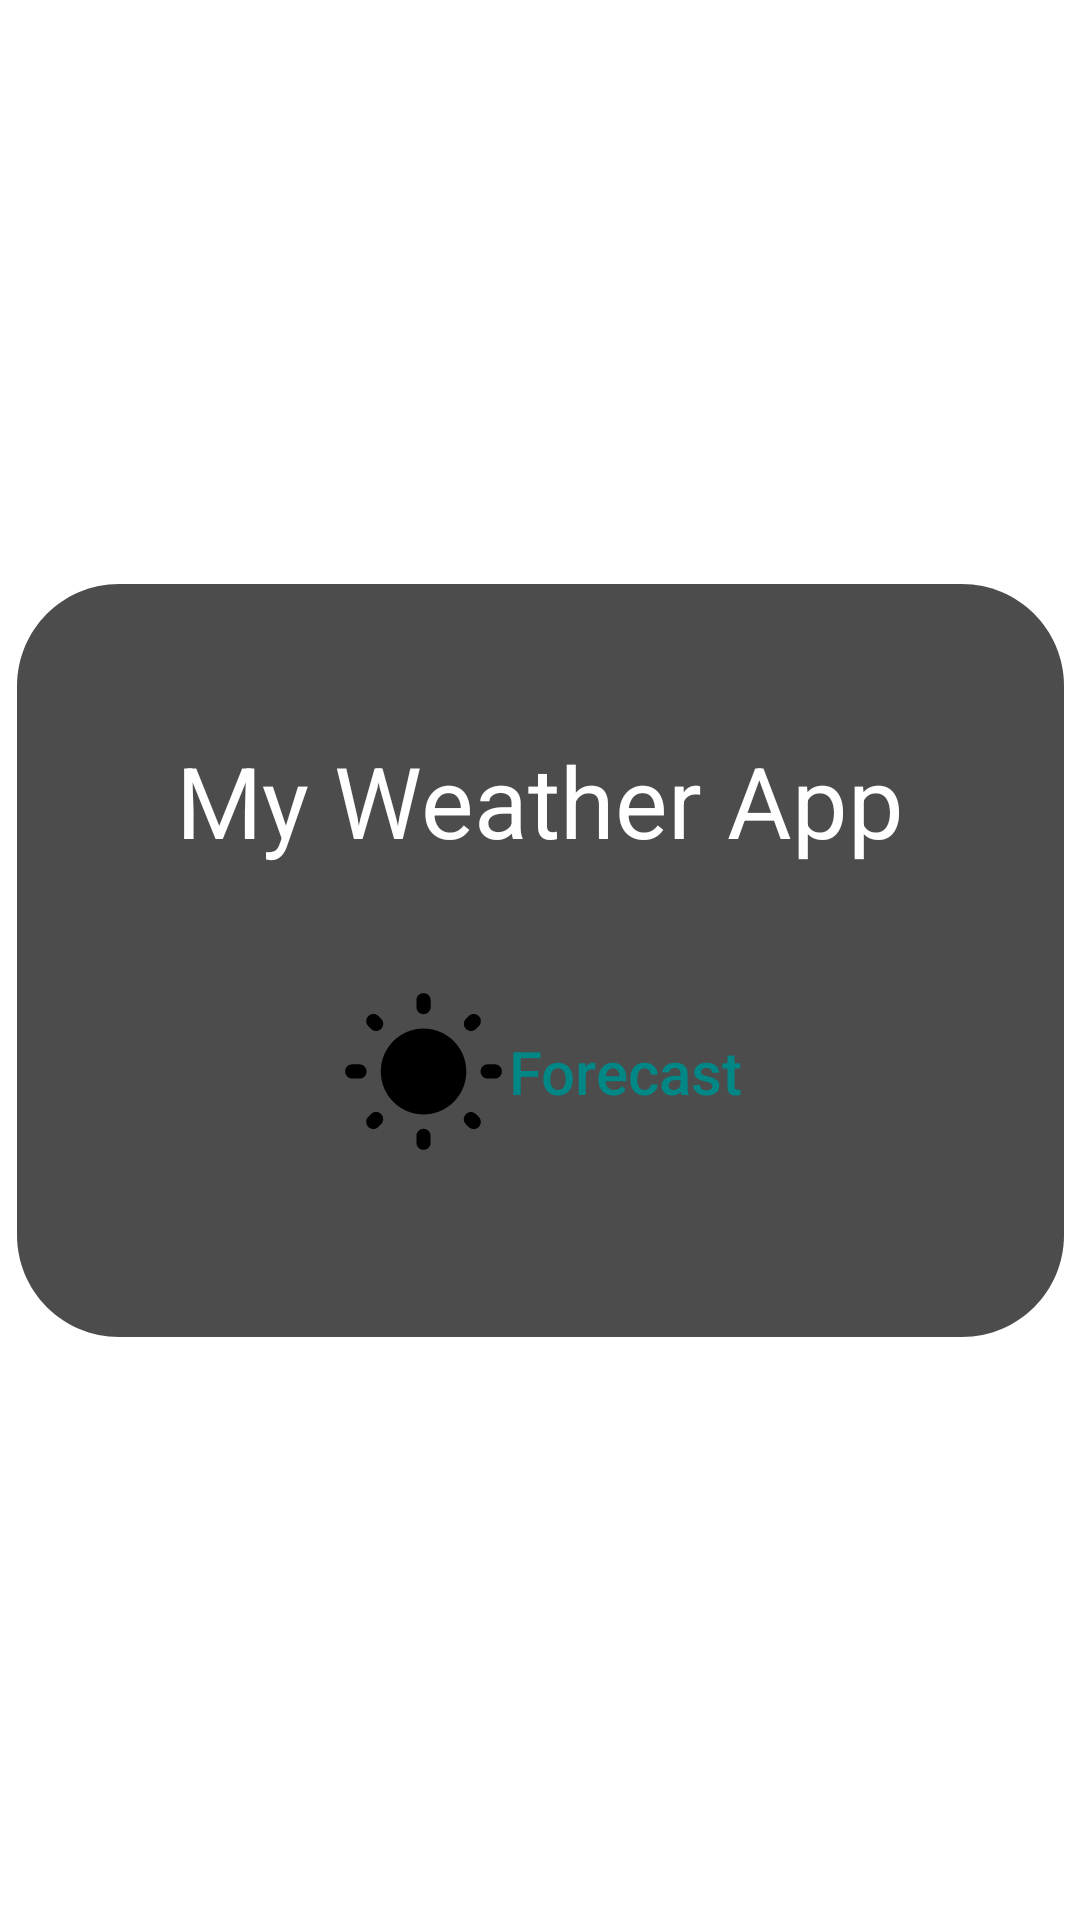

Android layout source for this screen:
<!-- AndroidManifest.xml: activity theme Theme.Full_Stack_Assessment.NoActionBar -->
<!-- res/layout/activity_main.xml -->
<?xml version="1.0" encoding="utf-8"?>
<androidx.constraintlayout.widget.ConstraintLayout xmlns:android="http://schemas.android.com/apk/res/android"
    xmlns:app="http://schemas.android.com/apk/res-auto"
    xmlns:tools="http://schemas.android.com/tools"
    android:layout_width="match_parent"
    android:layout_height="match_parent">


    <ImageView
        android:id="@+id/imageView2"
        android:layout_width="wrap_content"
        android:layout_height="wrap_content"
        android:scaleType="centerCrop"
        app:layout_constraintBottom_toBottomOf="parent"
        app:layout_constraintEnd_toEndOf="parent"
        app:layout_constraintStart_toStartOf="parent"
        app:layout_constraintTop_toTopOf="parent"
        app:srcCompat="@drawable/cloud_background" />

    <LinearLayout
        android:layout_width="wrap_content"
        android:layout_height="wrap_content"

        android:orientation="vertical"
        android:background="@drawable/rounded_trans_rect"
        app:layout_constraintBottom_toBottomOf="parent"
        app:layout_constraintEnd_toEndOf="parent"
        app:layout_constraintStart_toStartOf="parent"
        app:layout_constraintTop_toTopOf="parent"
        android:padding="20dp"
        >

        <TextView
            android:id="@+id/weather_description"
            android:layout_width="wrap_content"
            android:layout_height="wrap_content"
            android:layout_marginTop="30dp"
            android:layout_marginBottom="40dp"
            android:layout_gravity="center_horizontal"
            android:text="My Weather App"
            android:textColor="#FFFFFF"
            android:textSize="33dp" />

        <Button
            android:id="@+id/forecast_button"
            android:background="@drawable/rounded_trans_button"
            android:layout_width="wrap_content"
            android:layout_height="wrap_content"
            android:text="Forecast"
            android:textAllCaps="false"
            android:backgroundTint="@android:color/white"
            android:layout_gravity="center_horizontal"
            android:drawableLeft="@drawable/ic_sun"
            android:textColor="@color/teal_700"
            android:textSize="20dp"
            android:textFontWeight="1"/>

    </LinearLayout>

</androidx.constraintlayout.widget.ConstraintLayout>
<!-- resources referenced by this layout -->
<resources>
  <!-- drawable ic_sun (drawable) -->
  <vector xmlns:android="http://schemas.android.com/apk/res/android"
      android:width="57dp"
      android:height="57dp"
      android:viewportWidth="57"
      android:viewportHeight="57">
      <path
          android:fillColor="#FF000000"
          android:pathData="M14.37 10.94l-0.92-0.93c-0.93-0.93-2.43-0.9-3.33 0l-0.02 0.02c-0.93 0.93-0.93 2.44 0 3.34l0.92 0.93c0.93 0.93 2.4 0.93 3.33 0l0.02-0.02c0.93-0.9 0.93-2.43 0-3.34ZM7.15 26.11H4.73c-1.31 0-2.36 1.05-2.36 2.37v0.02c0 1.31 1.05 2.36 2.36 2.36h2.4c1.33 0.03 2.37-1.02 2.37-2.34V28.5c0-1.34-1.04-2.39-2.35-2.39ZM28.54 2.38H28.5c-1.33 0-2.37 1.04-2.37 2.36v2.29c0 1.31 1.04 2.36 2.35 2.36h0.02c1.33 0.02 2.38-1.03 2.38-2.34V4.74c0-1.32-1.05-2.37-2.35-2.37Zm18.39 7.65C46 9.1 44.5 9.1 43.58 10.01l-0.93 0.93c-0.93 0.93-0.93 2.43 0 3.34l0.02 0.02c0.93 0.93 2.43 0.93 3.33 0l0.93-0.93c0.92-0.93 0.92-2.4 0-3.34Zm-4.3 36.03l0.92 0.93c0.93 0.93 2.43 0.93 3.35 0 0.93-0.93 0.93-2.43 0-3.36l-0.92-0.93c-0.93-0.93-2.43-0.91-3.33 0-0.95 0.95-0.95 2.43-0.02 3.36Zm4.89-17.58v0.02c0 1.31 1.05 2.36 2.35 2.36h2.4c1.3 0 2.35-1.05 2.35-2.36v-0.02c0-1.32-1.04-2.37-2.35-2.37h-2.4c-1.3 0-2.35 1.05-2.35 2.37Zm-19-14.3c-7.87 0-14.26 6.42-14.26 14.32s6.39 14.32 14.25 14.32c7.87 0 14.26-6.42 14.26-14.32s-6.4-14.32-14.26-14.32Zm-0.03 40.45h0.02c1.3 0 2.35-1.05 2.35-2.37v-2.29c0-1.31-1.04-2.36-2.35-2.36H28.5c-1.3 0-2.35 1.05-2.35 2.36v2.3c0 1.3 1.04 2.35 2.35 2.35Zm-18.4-7.66c0.93 0.93 2.43 0.93 3.36 0l0.92-0.93c0.93-0.93 0.9-2.44 0-3.34l-0.02-0.03c-0.93-0.93-2.42-0.93-3.35 0l-0.93 0.93c-0.9 0.96-0.9 2.44 0.03 3.37Z"/>
  </vector>
  <!-- drawable rounded_trans_rect (drawable) -->
  <vector xmlns:android="http://schemas.android.com/apk/res/android"
      android:width="349dp"
      android:height="251dp"
      android:viewportWidth="349"
      android:viewportHeight="251">
      <path
          android:fillColor="#B3000000"
          android:pathData="M0 34c0-18.78 15.22-34 34-34h281c18.78 0 34 15.22 34 34v183c0 18.78-15.22 34-34 34h-281c-18.78 0-34-15.22-34-34z"/>
  </vector>
  <style name="Theme.Full_Stack_Assessment.NoActionBar">
          <item name="windowActionBar">false</item>
          <item name="windowNoTitle">true</item>
      </style>
  <!-- not gathered from this repository: default colours our renderer supplied (Android Studio template values) -->
  <color name="teal_700">#FF018786</color>
</resources>
